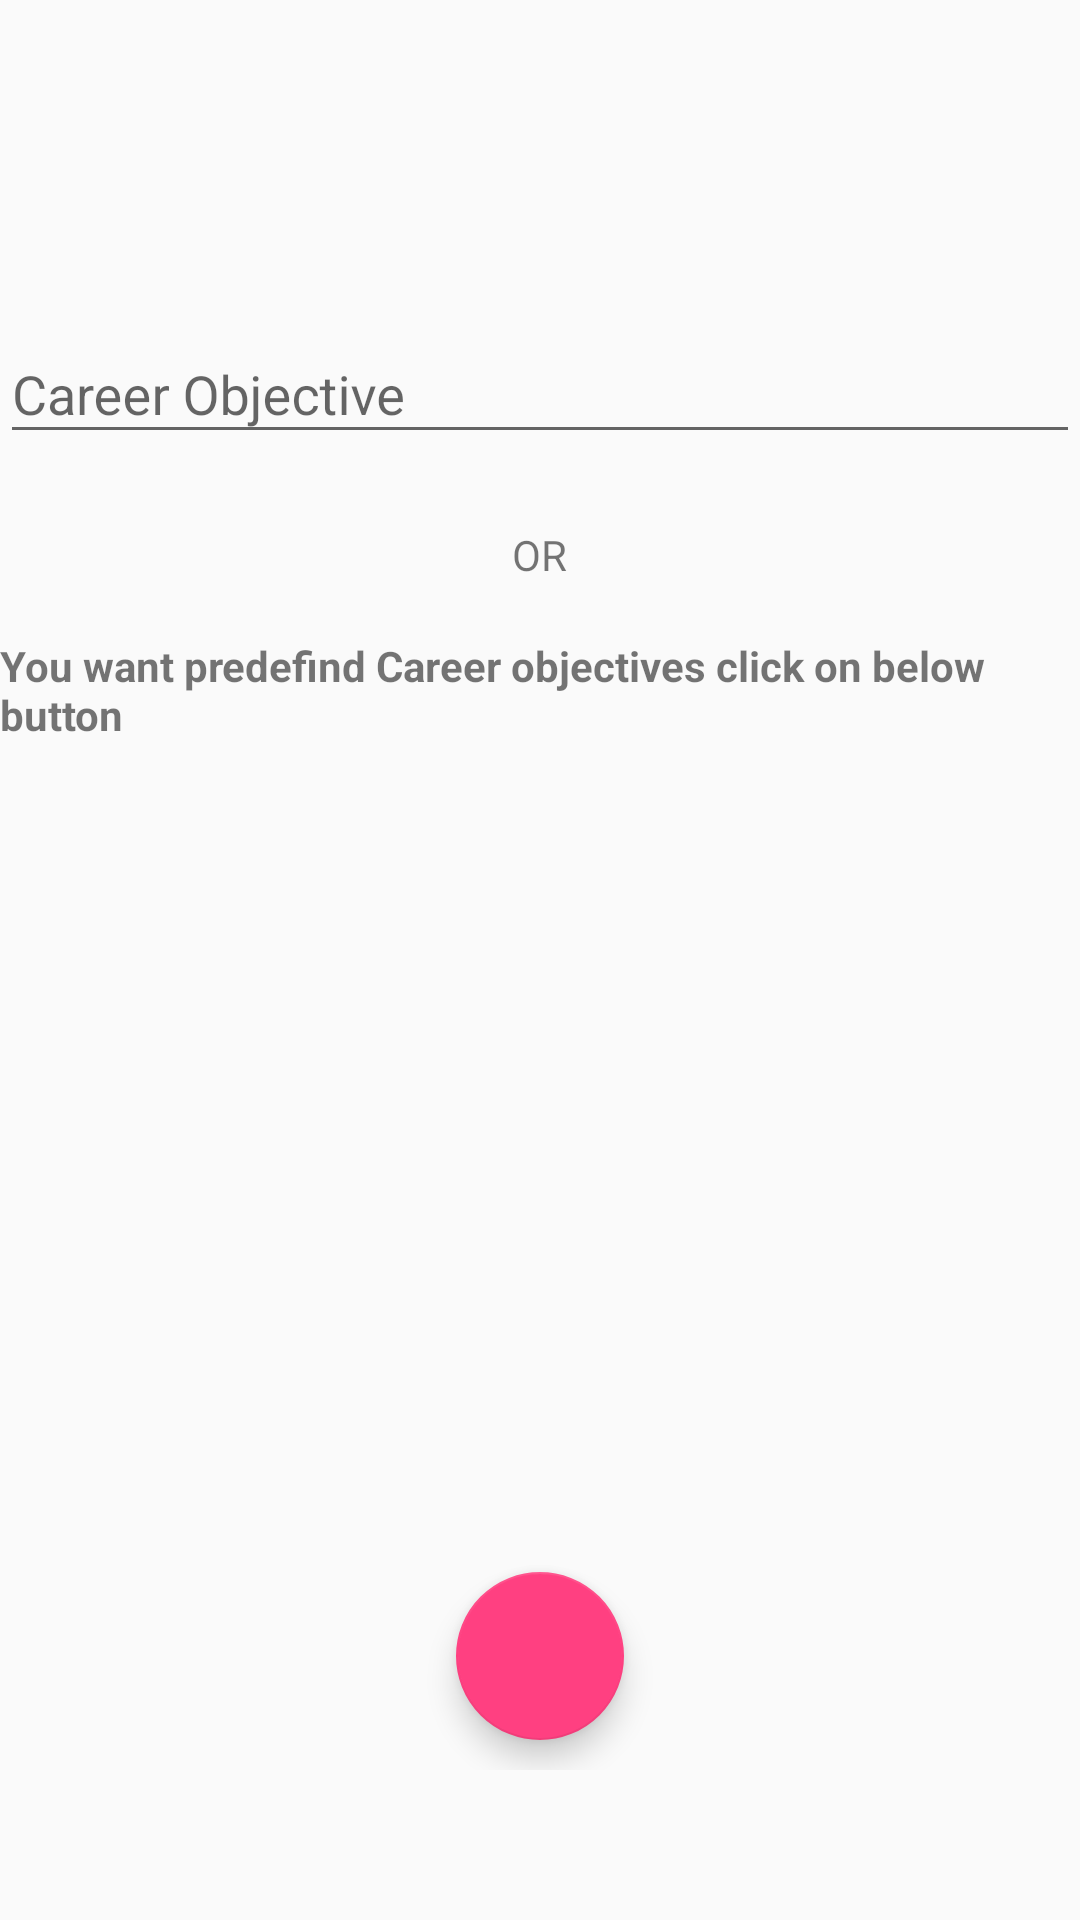

Reconstruct the res/layout file that produces this screen, plus the resources it refers to.
<!-- AndroidManifest.xml: application theme AppTheme -->
<!-- res/layout/fragment_career_objjective.xml -->
<RelativeLayout xmlns:android="http://schemas.android.com/apk/res/android"
    xmlns:tools="http://schemas.android.com/tools"
    android:layout_width="match_parent"
    android:layout_height="match_parent"
    android:paddingBottom="50dp"
    tools:context="info.androidhive.materialtabs.fragments.EightFragment">
    <android.support.design.widget.TextInputLayout
        android:id="@+id/careerobjective"
        android:layout_width="match_parent"
        android:layout_height="wrap_content"
        android:layout_alignParentTop="true"
        android:layout_alignStart="@+id/textView3"
        android:layout_marginTop="99dp">

        <EditText
            android:id="@+id/careerobjectiveedit"
            android:layout_width="match_parent"
            android:layout_height="wrap_content"
            android:hint="Career Objective"
            android:inputType="textMultiLine" />

    </android.support.design.widget.TextInputLayout>
    <TextView
        android:id="@+id/textView2"
        android:layout_width="wrap_content"
        android:layout_height="wrap_content"
        android:layout_marginTop="24dp"
        android:text="OR"
        android:layout_below="@+id/careerobjective"
        android:layout_centerHorizontal="true" />

    <TextView
        android:id="@+id/textView3"
        android:layout_width="wrap_content"
        android:layout_height="wrap_content"
        android:layout_below="@+id/textView2"
        android:layout_centerHorizontal="true"
        android:layout_marginTop="18dp"
        android:textStyle="bold"
        android:text="You want predefind Career objectives click on below button" />

    <android.support.design.widget.FloatingActionButton
        android:id="@+id/adddcareerobjective"
        android:src="@drawable/plus"
        android:layout_width="70dp"
        android:layout_height="70dp"
        android:layout_alignParentBottom="true"
        android:layout_centerInParent="true"
        android:layout_marginBottom="10dp"/>
</RelativeLayout>
<!-- resources referenced by this layout -->
<resources>
  <style name="AppTheme" parent="Theme.AppCompat.Light.DarkActionBar">
          
          <item name="colorPrimary">@color/colorPrimary</item>
          <item name="colorPrimaryDark">@color/colorPrimaryDark</item>
          <item name="colorAccent">@color/colorAccent</item>
      </style>
  <color name="colorPrimary">#3F51B5</color>
  <color name="colorPrimaryDark">#303F9F</color>
  <color name="colorAccent">#FF4081</color>
</resources>
